Run: headless pygame with SDL's dummy video driver; simulated clock (each Clock.tick advances the game by its frame time, no real sleeping); random seed 0; keys injected as events and as key.get_pressed() state; no mouse input.
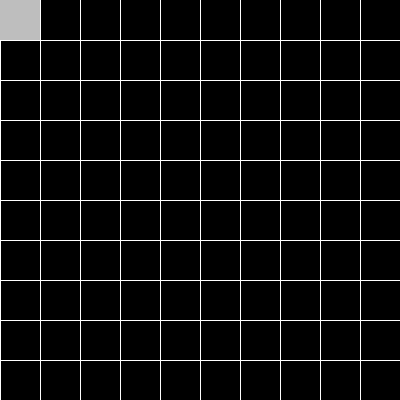
Frame 1 of 4 · flips 1–60 · no input
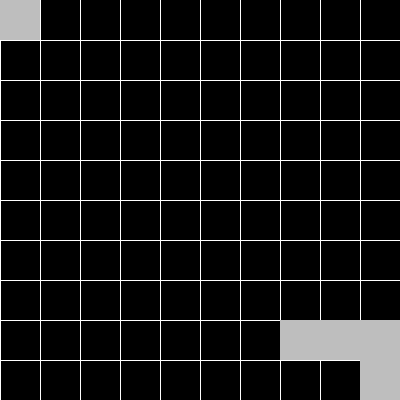
Frame 2 of 4 · flips 61–180 · tapped SPACE, RETURN · held RIGHT (→), D
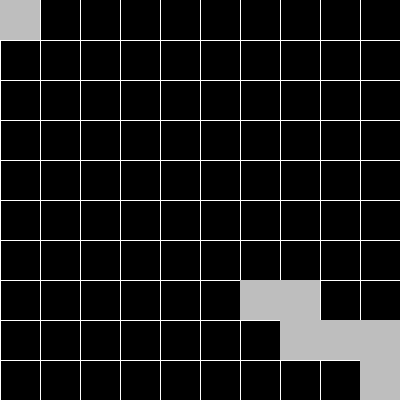
Frame 3 of 4 · flips 181–300 · held DOWN (↓), S
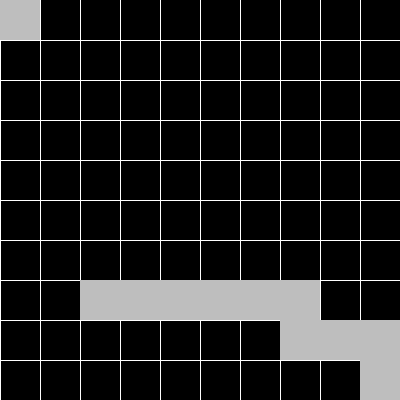
Frame 4 of 4 · flips 301–420 · held LEFT (←), A, UP (↑), W

The pygame program that drew these frames:

import pygame, sys, math, random, time
# Maze generation algorithm using Depth First Search and Recursive Backtracking
# Alex Reyes Summer 2023

#Journal:
""" 6/8 - walls are not visually being removed. pretty sure they are being removed in the code tho...
    6/9 - something is probably wrong with how I made my grid. I have a feeling cells aren't where they are supposed to be...


    
"""

WINDOW_WIDTH = 400
WINDOW_HEIGHT = 400
cell_size = 40

columns = math.floor(WINDOW_WIDTH/cell_size) # var
rows = math.floor(WINDOW_HEIGHT/cell_size) # var

grid = [] # 1D Array(List) to store all the cells v a r

def setup():
    for j in range(rows):
        for i in range(columns):
            cell = Cell(i,j)
            grid.append(cell)

def index(i,j):
    if i < 0 or j < 0 or i > columns - 1 or j > rows - 1:
        return -1
    else:
        return i + j * columns

class Cell:
    def __init__(self, i, j):
        self.i = i
        self.j = j
        self.walls = [False, True, True, True]
        self.visited = False

    def getCoords(self):
        return self.i, self.j
    
    def show(self):
        x = self.i * cell_size
        y = self.j * cell_size
        #rect = pygame.Rect(x,y, cell_size, cell_size)
        #pygame.draw.rect(SCREEN, "white",rect, 1)
        
        #    __
        #   |  |  Cell Box
        #    -- 
        #Bottom, Right, Left, Top


        if self.walls[0]:
            #Line Bottom
            pygame.draw.line(SCREEN, "white", (x,y),(x+cell_size,y),1)

        if self.walls[1]:
            #Line Right
            pygame.draw.line(SCREEN, "white", (x+cell_size,y),(x+cell_size, y+cell_size),1)

        if self.walls[2]:
            #Line Left
            pygame.draw.line(SCREEN, "white", (x,y),(x,y+cell_size),1)

        if self.walls[3]:
            #Line Top
            pygame.draw.line(SCREEN, "white", (x,y+cell_size),(x+cell_size,y+cell_size),1)
        if self.visited:
            rect = pygame.Rect(x,y,cell_size,cell_size)
            pygame.draw.rect(SCREEN, "grey ", rect,0)
    def checkNeighbors(self):
        neighbors = []

        #these are cells(objects)
        top = grid[index(self.i,self.j-1)]
        bottom = grid[index(self.i, self.j+1)]
        right = grid[index(self.i+1, self.j)]
        left = grid[index(self.i-1, self.j)]

        sides = [bottom, right, left, top]



        #sides = [top, right, bottom, left]
        for n in sides:
            print(f'n-cell is visited?: {n.visited}')
            if n and not n.visited:
                neighbors.append(n)
        print(len(neighbors))

                #print(f'Added: {n} to neighbors, which is {len(neighbors)} long')



        if len(neighbors) > 0:
            r = random.randint(0, len(neighbors)-1) # has to be -1 because random function is (inclusive, inclusive)
            #print(len(neighbors))
            return neighbors[r]
        else:
            return None







def drawGrid():
    for s in range(len(grid)):
        grid[s].show() 


    

    #current.visited = True
    #next = current.checkNeighbors()
    #if next:
      #  next.visited = True
     #   current = next

def removeWalls(final,initial):
    #a, b are cell 
    #change = final - initial(a is final, b initial)
    delta_x = final.i - initial.i

    if delta_x == 1:
        final.walls[2] = False # L
        initial.walls[1] = False # R
    elif delta_x == -1:
        final.walls[1] = False # R
        initial.walls[2] = False# L
    
    delta_y = final.j - initial.j

    if delta_y == 1:
        final.walls[3] = False # T
        initial.walls[0] = False # B
    elif delta_y == -1:
        final.walls[0] = False # B
        initial.walls[3] = False # T


def main():
    global SCREEN, CLOCK, current
    pygame.init()
    SCREEN = pygame.display.set_mode((WINDOW_WIDTH, WINDOW_HEIGHT))
    CLOCK = pygame.time.Clock()
    SCREEN.fill("black")

    setup()
    current = grid[0]
    current.visited = True


    while True:
        #drawGrid()
        #--inside
        #current.visited = True

        #next = current.checkNeighbors()

        #if next:
         #   next.visited = True
            #push the current cell to the stack
          #  removeWalls(current, next)

            #--remove the wall between the current cell and the choose cell
           # current = next
            #--print(current.getCoords())
        #--inside end
        

        #time.sleep(0.25)
       # for z in grid:
         #   for i in range(3):
         #       z.walls[i] = False
        
        for event in pygame.event.get():
            if event.type == pygame.QUIT:
                pygame.quit()
                sys.exit()
            if event.type == pygame.KEYDOWN:
                print("chnaged to true")

                next_cell = current.checkNeighbors()

                if next_cell is not None:
                    next_cell.visited = True
                    removeWalls(current, next_cell)
                    current = next_cell
            
                print(f'current{current.walls}')
                print(f'next{next_cell.walls}')

        
            
        drawGrid()
        pygame.display.update()

print("Start Maze")
main()
